Run: headless pygame with SDL's dummy video driver; simulated clock (each Clock.tick advances the game by its frame time, no real sleeping); random seed 0; keys injected as events and as key.get_pressed() state; mouse plan: one left click at the window centre at the start of phase 2, then a move to the lower-right quarter at the start of phase 3.
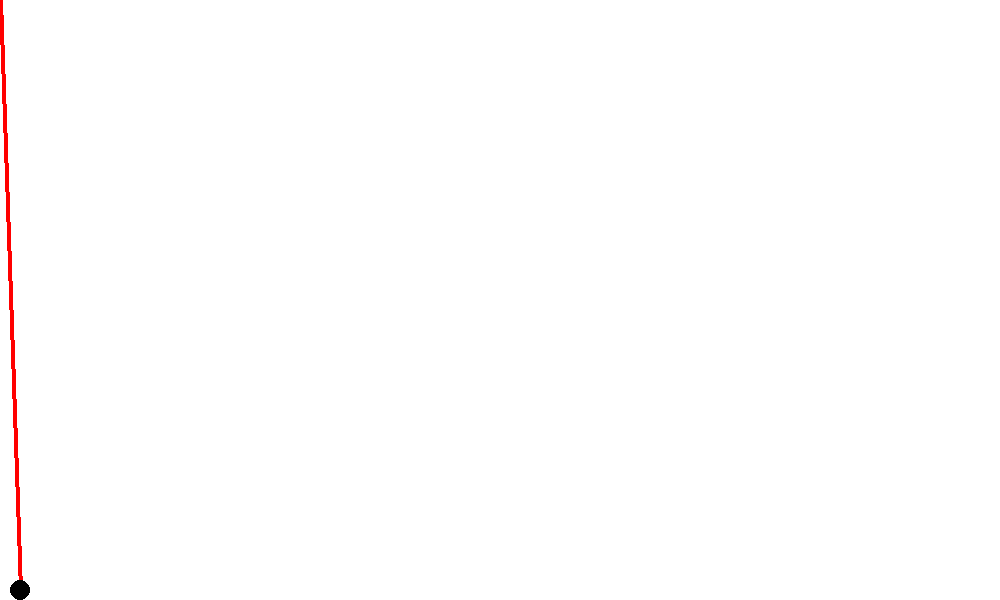
Frame 1 of 4 · flips 1–60 · no input
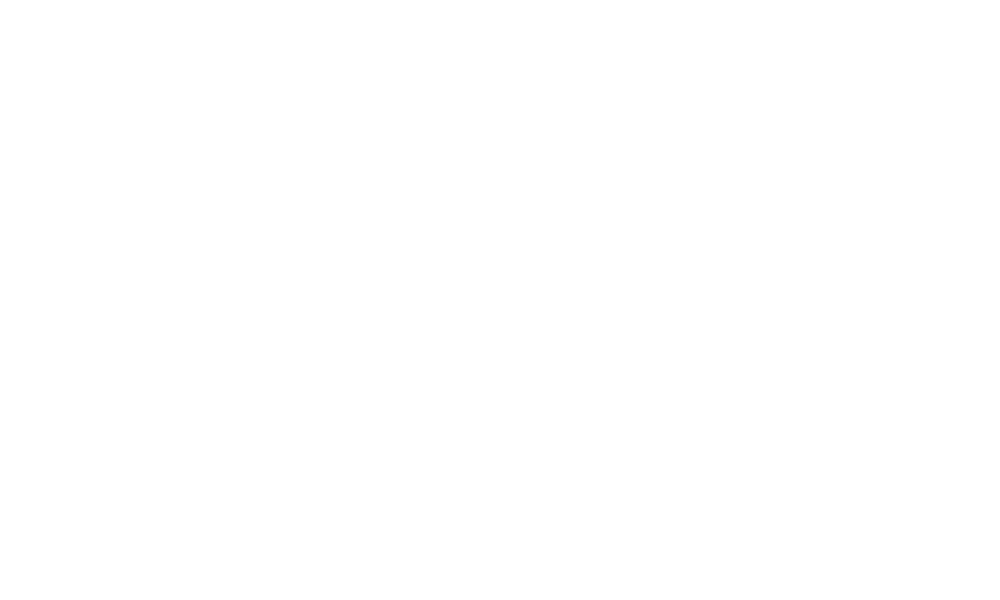
Frame 2 of 4 · flips 61–180 · clicked the window centre · tapped SPACE, RETURN · held RIGHT (→), D
Frame 3 of 4 · flips 181–300 · moved the mouse to the lower-right quarter · held DOWN (↓), S · screen unchanged from frame 2, image omitted
Frame 4 of 4 · flips 301–420 · held LEFT (←), A, UP (↑), W · screen unchanged from frame 3, image omitted

The pygame program that drew these frames:

import pygame
import math


WIDTH = 1000
HEIGHT = 600
FPS = 60

BG_COLOR = (255, 255, 255)
BLACK = (0, 0, 0)
RED = (255, 0, 0)
RADIUS = 10
gravity = 0.04
ball_moving = False
num_bounces = 0

# Default ball settings
BALL_X = RADIUS * 2
BALL_Y = HEIGHT - (RADIUS * 1)
BALL_Y_CHANGE = -2
BALL_X_CHANGE = 2

pygame.init()

screen = pygame.display.set_mode((WIDTH, HEIGHT))
pygame.display.set_caption("Idealistic case projectile motion simulator")

running = True
clock = pygame.time.Clock()
while running:
    screen.fill((BG_COLOR))

    mouse_x, mouse_y = pygame.mouse.get_pos()

    # Restricting the mouse motion to set a cap on the maximum velocity
    if (mouse_x > BALL_X + 30) and not ball_moving:
        pygame.mouse.set_pos([BALL_X + 30, mouse_y])
    if (mouse_y < BALL_Y - 30) and not ball_moving:
        pygame.mouse.set_pos([mouse_x, BALL_Y - 30])
    
    # Main Logic of velocity calculations and projectile mapping
    if not ball_moving:
        line = pygame.draw.line(screen, RED, [BALL_X, BALL_Y], [mouse_x, mouse_y], 4)
        vel_x = abs(mouse_x - BALL_X)
        vel_y = abs(mouse_y - BALL_Y)
        BALL_X_CHANGE = vel_x / 10
        BALL_Y_CHANGE = -vel_y / 10
        vel = ((vel_x ** 2) +  (vel_y ** 2)) ** 0.5
        theta = math.asin(vel_y / vel)
        max_dist_x = (2 * ((vel/10) ** 2) * math.cos(theta) * math.sin(theta)) / (gravity)
        max_height = ((vel / 10) ** 2 * (math.sin(theta)) ** 2) / (2 * gravity)


    for event in pygame.event.get():
        if event.type == pygame.QUIT:
            running = False
        if event.type == pygame.KEYDOWN:
            if event.key == pygame.K_SPACE:
                ball_moving = True
                 
    ball = pygame.draw.circle(screen, BLACK, [BALL_X, BALL_Y], RADIUS) 
    
    # Boundary Checking
    if BALL_Y > HEIGHT - RADIUS and not ball_moving:
        BALL_Y = HEIGHT - RADIUS
        BALL_Y_CHANGE = 0
        BALL_X_CHANGE = 0

    if BALL_Y > HEIGHT - RADIUS and ball_moving:
        # Rebounding the ball forwards but coefficient is < 1 in order to disipate energy
        if num_bounces <= 3:
            BALL_Y_CHANGE *= -0.7
            BALL_X_CHANGE *= 0.7
        else:
            BALL_Y_CHANGE = 0
            BALL_X_CHANGE = 0
            BALL_Y = HEIGHT - RADIUS
            ball_moving = False
            num_bounces = 0

        num_bounces += 1
                

    if ball_moving: 
        BALL_Y += BALL_Y_CHANGE 
        BALL_Y_CHANGE += gravity
        BALL_X += BALL_X_CHANGE

        # Drawing a vector representing the ball's velocity
        x_vel_vec = pygame.draw.line(screen, RED, [BALL_X, BALL_Y], [BALL_X + (BALL_X_CHANGE * 10), BALL_Y], 4)
        y_vel_vec = pygame.draw.line(screen, RED, [BALL_X, BALL_Y], [BALL_X, BALL_Y + (BALL_Y_CHANGE * 10)], 4)


    clock.tick(FPS)
    pygame.display.update()
